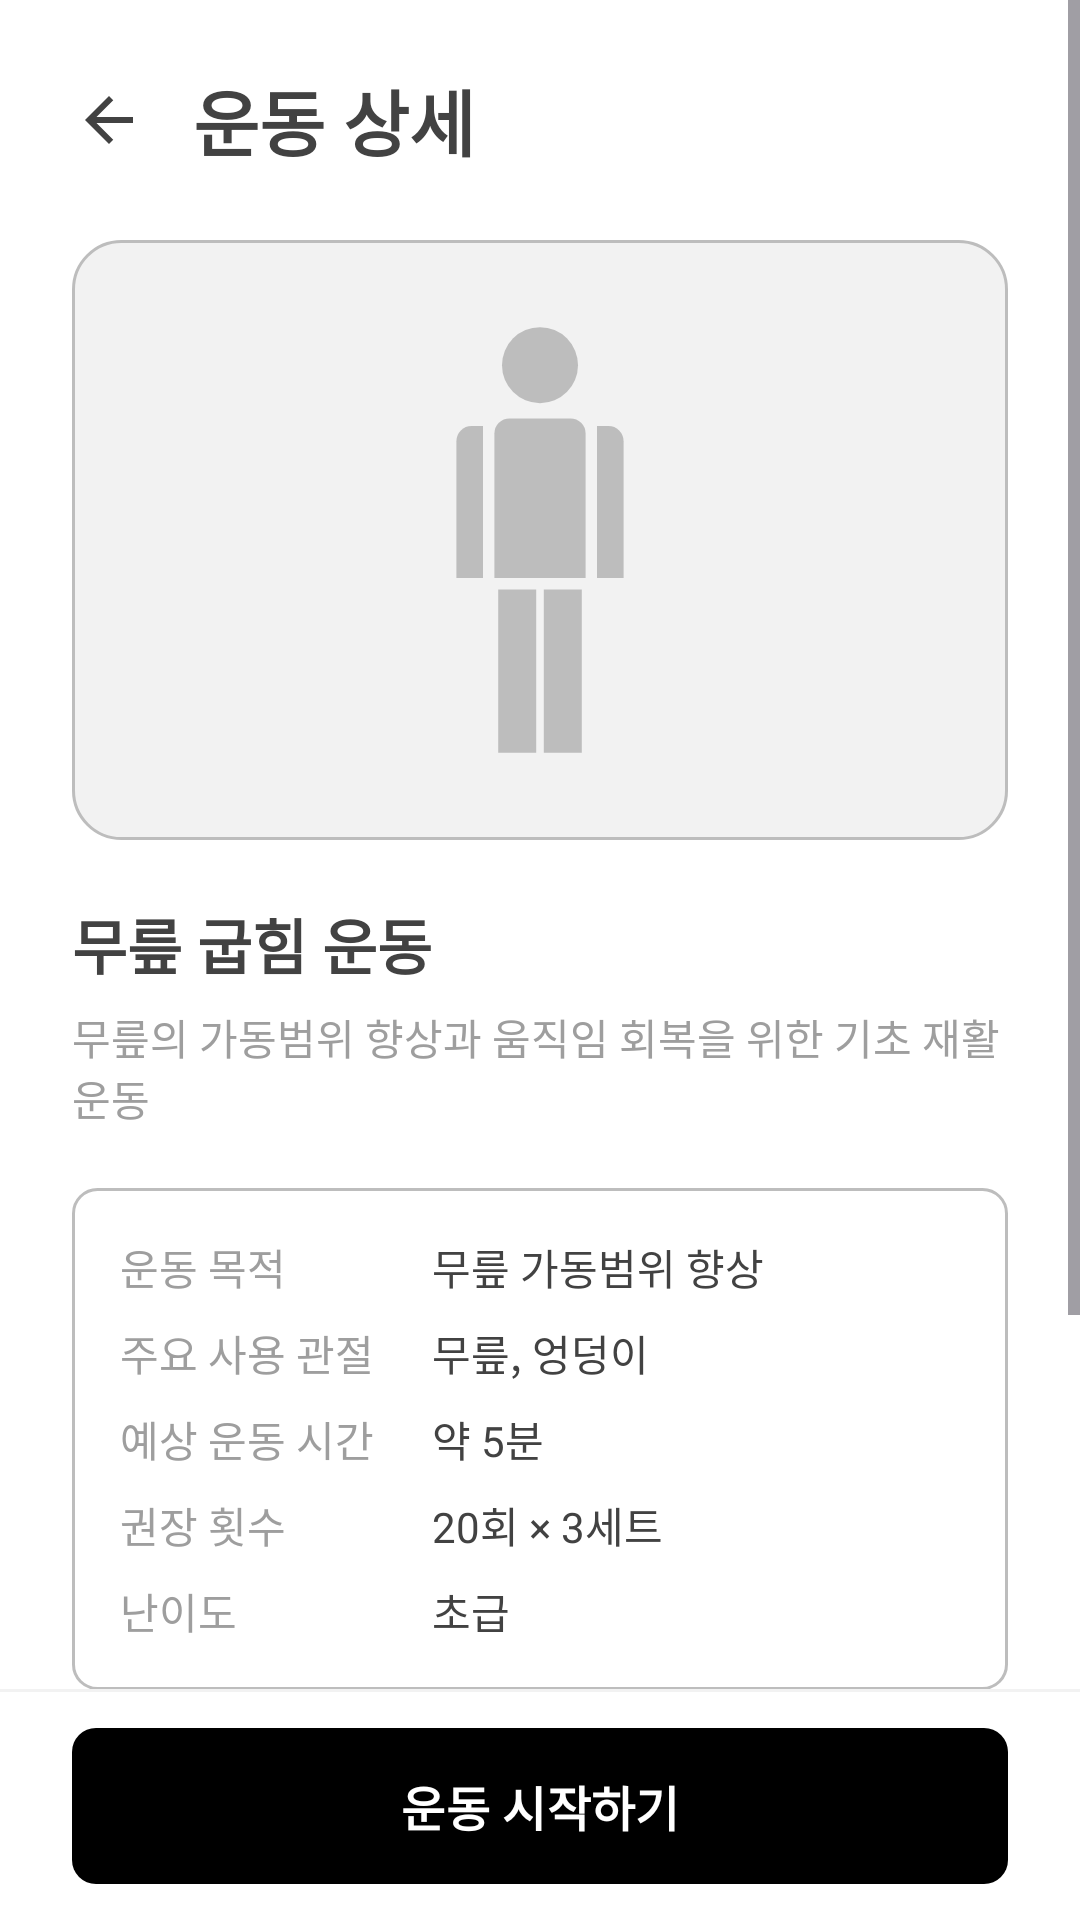

Android layout source for this screen:
<!-- AndroidManifest.xml: application theme Theme.AIRehabPostureApp -->
<!-- res/layout/activity_exercise_detail.xml -->
<?xml version="1.0" encoding="utf-8"?>
<LinearLayout xmlns:android="http://schemas.android.com/apk/res/android"
    xmlns:app="http://schemas.android.com/apk/res-auto"
    xmlns:tools="http://schemas.android.com/tools"
    android:id="@+id/exerciseDetailRoot"
    android:layout_width="match_parent"
    android:layout_height="match_parent"
    android:background="@color/white"
    android:orientation="vertical"
    tools:context=".ExerciseDetailActivity">

    <ScrollView
        android:layout_width="match_parent"
        android:layout_height="0dp"
        android:layout_weight="1">

        <LinearLayout
            android:layout_width="match_parent"
            android:layout_height="wrap_content"
            android:orientation="vertical"
            android:paddingStart="@dimen/screen_padding_horizontal"
            android:paddingTop="16dp"
            android:paddingEnd="@dimen/screen_padding_horizontal"
            android:paddingBottom="24dp">

            
            <LinearLayout
                android:layout_width="match_parent"
                android:layout_height="wrap_content"
                android:gravity="center_vertical"
                android:orientation="horizontal">

                <ImageButton
                    android:id="@+id/backButton"
                    android:layout_width="48dp"
                    android:layout_height="48dp"
                    android:layout_marginStart="-12dp"
                    android:background="?attr/selectableItemBackgroundBorderless"
                    android:contentDescription="@string/back"
                    android:src="@drawable/ic_arrow_back" />

                <TextView
                    android:id="@+id/exerciseDetailTitleText"
                    android:layout_width="wrap_content"
                    android:layout_height="wrap_content"
                    android:layout_marginStart="4dp"
                    android:text="@string/exercise_detail_title"
                    android:textColor="@color/gray_dark"
                    android:textSize="24sp"
                    android:textStyle="bold" />
            </LinearLayout>

            
            <ImageView
                android:id="@+id/exerciseImagePlaceholder"
                android:layout_width="match_parent"
                android:layout_height="200dp"
                android:layout_marginTop="16dp"
                android:background="@drawable/bg_logo_placeholder"
                android:contentDescription="@string/exercise_image_description"
                android:padding="24dp"
                android:scaleType="fitCenter"
                android:src="@drawable/ic_body_placeholder" />

            
            <TextView
                android:id="@+id/exerciseTitleText"
                android:layout_width="match_parent"
                android:layout_height="wrap_content"
                android:layout_marginTop="20dp"
                android:text="@string/exercise_name_knee_flexion"
                android:textColor="@color/gray_dark"
                android:textSize="20sp"
                android:textStyle="bold" />

            <TextView
                android:id="@+id/exerciseDescriptionText"
                android:layout_width="match_parent"
                android:layout_height="wrap_content"
                android:layout_marginTop="6dp"
                android:text="@string/exercise_description_knee_flexion"
                android:textColor="@color/gray"
                android:textSize="14sp" />

            
            <LinearLayout
                android:id="@+id/exerciseInfoContainer"
                android:layout_width="match_parent"
                android:layout_height="wrap_content"
                android:layout_marginTop="20dp"
                android:background="@drawable/bg_card"
                android:orientation="vertical"
                android:padding="16dp">

                <LinearLayout
                    android:layout_width="match_parent"
                    android:layout_height="wrap_content"
                    android:orientation="horizontal">

                    <TextView
                        android:layout_width="104dp"
                        android:layout_height="wrap_content"
                        android:text="@string/detail_purpose_label"
                        android:textColor="@color/gray"
                        android:textSize="14sp" />

                    <TextView
                        android:id="@+id/exercisePurposeText"
                        android:layout_width="0dp"
                        android:layout_height="wrap_content"
                        android:layout_weight="1"
                        android:text="@string/exercise_purpose_knee_flexion"
                        android:textColor="@color/gray_dark"
                        android:textSize="14sp" />
                </LinearLayout>

                <LinearLayout
                    android:layout_width="match_parent"
                    android:layout_height="wrap_content"
                    android:layout_marginTop="8dp"
                    android:orientation="horizontal">

                    <TextView
                        android:layout_width="104dp"
                        android:layout_height="wrap_content"
                        android:text="@string/main_joints"
                        android:textColor="@color/gray"
                        android:textSize="14sp" />

                    <TextView
                        android:id="@+id/exerciseJointsText"
                        android:layout_width="0dp"
                        android:layout_height="wrap_content"
                        android:layout_weight="1"
                        android:text="@string/exercise_joints_knee_flexion"
                        android:textColor="@color/gray_dark"
                        android:textSize="14sp" />
                </LinearLayout>

                <LinearLayout
                    android:layout_width="match_parent"
                    android:layout_height="wrap_content"
                    android:layout_marginTop="8dp"
                    android:orientation="horizontal">

                    <TextView
                        android:layout_width="104dp"
                        android:layout_height="wrap_content"
                        android:text="@string/detail_duration_label"
                        android:textColor="@color/gray"
                        android:textSize="14sp" />

                    <TextView
                        android:id="@+id/exerciseDurationText"
                        android:layout_width="0dp"
                        android:layout_height="wrap_content"
                        android:layout_weight="1"
                        android:text="@string/exercise_duration_knee_flexion"
                        android:textColor="@color/gray_dark"
                        android:textSize="14sp" />
                </LinearLayout>

                <LinearLayout
                    android:layout_width="match_parent"
                    android:layout_height="wrap_content"
                    android:layout_marginTop="8dp"
                    android:orientation="horizontal">

                    <TextView
                        android:layout_width="104dp"
                        android:layout_height="wrap_content"
                        android:text="@string/recommended_repetitions"
                        android:textColor="@color/gray"
                        android:textSize="14sp" />

                    <TextView
                        android:id="@+id/exerciseRepetitionText"
                        android:layout_width="0dp"
                        android:layout_height="wrap_content"
                        android:layout_weight="1"
                        android:text="@string/exercise_repetitions_knee_flexion"
                        android:textColor="@color/gray_dark"
                        android:textSize="14sp" />
                </LinearLayout>

                <LinearLayout
                    android:layout_width="match_parent"
                    android:layout_height="wrap_content"
                    android:layout_marginTop="8dp"
                    android:orientation="horizontal">

                    <TextView
                        android:layout_width="104dp"
                        android:layout_height="wrap_content"
                        android:text="@string/exercise_difficulty"
                        android:textColor="@color/gray"
                        android:textSize="14sp" />

                    <TextView
                        android:id="@+id/exerciseDifficultyText"
                        android:layout_width="0dp"
                        android:layout_height="wrap_content"
                        android:layout_weight="1"
                        android:text="@string/exercise_difficulty_knee_flexion"
                        android:textColor="@color/gray_dark"
                        android:textSize="14sp" />
                </LinearLayout>
            </LinearLayout>

            
            <TextView
                android:id="@+id/exerciseWarningTitleText"
                android:layout_width="wrap_content"
                android:layout_height="wrap_content"
                android:layout_marginTop="28dp"
                android:text="@string/exercise_warning_title"
                android:textColor="@color/gray_dark"
                android:textSize="16sp"
                android:textStyle="bold" />

            <TextView
                android:id="@+id/exerciseWarningText"
                android:layout_width="match_parent"
                android:layout_height="wrap_content"
                android:layout_marginTop="12dp"
                android:background="@drawable/bg_info_tag"
                android:padding="16dp"
                android:text="@string/exercise_warning"
                android:textColor="@color/gray_dark"
                android:textSize="14sp" />
        </LinearLayout>
    </ScrollView>

    
    <View
        android:layout_width="match_parent"
        android:layout_height="1dp"
        android:background="@color/gray_light" />

    <com.google.android.material.button.MaterialButton
        android:id="@+id/startExerciseButton"
        android:layout_width="match_parent"
        android:layout_height="@dimen/button_height"
        android:layout_marginStart="@dimen/screen_padding_horizontal"
        android:layout_marginTop="12dp"
        android:layout_marginEnd="@dimen/screen_padding_horizontal"
        android:layout_marginBottom="12dp"
        android:insetTop="0dp"
        android:insetBottom="0dp"
        android:text="@string/start_exercise_button"
        android:textColor="@color/white"
        android:textSize="16sp"
        android:textStyle="bold"
        app:backgroundTint="@color/primary"
        app:cornerRadius="@dimen/radius_default" />
</LinearLayout>
<!-- resources referenced by this layout -->
<resources>
  <color name="gray">#FF9E9E9E</color>
  <color name="gray_dark">#FF424242</color>
  <color name="gray_light">#FFF2F2F2</color>
  <color name="white">#FFFFFFFF</color>
  <dimen name="button_height">52dp</dimen>
  <dimen name="radius_default">8dp</dimen>
  <dimen name="screen_padding_horizontal">24dp</dimen>
  <!-- drawable bg_card (drawable) -->
  <?xml version="1.0" encoding="utf-8"?>
  <shape xmlns:android="http://schemas.android.com/apk/res/android"
      android:shape="rectangle">
      <solid android:color="@color/white" />
      <stroke
          android:width="1dp"
          android:color="@color/gray_medium" />
      <corners android:radius="@dimen/radius_default" />
  </shape>
  <!-- drawable bg_info_tag (drawable) -->
  <?xml version="1.0" encoding="utf-8"?>
  <shape xmlns:android="http://schemas.android.com/apk/res/android"
      android:shape="rectangle">
      <solid android:color="@color/gray_light" />
      <corners android:radius="4dp" />
  </shape>
  <!-- drawable bg_logo_placeholder (drawable) -->
  <?xml version="1.0" encoding="utf-8"?>
  <shape xmlns:android="http://schemas.android.com/apk/res/android"
      android:shape="rectangle">
      <solid android:color="@color/gray_light" />
      <stroke
          android:width="1dp"
          android:color="@color/gray_medium" />
      <corners android:radius="16dp" />
  </shape>
  <!-- drawable ic_arrow_back (drawable) -->
  <?xml version="1.0" encoding="utf-8"?>
  <vector xmlns:android="http://schemas.android.com/apk/res/android"
      android:width="24dp"
      android:height="24dp"
      android:autoMirrored="true"
      android:viewportWidth="24"
      android:viewportHeight="24">
      <path
          android:fillColor="@color/gray_dark"
          android:pathData="M20,11H7.83l5.59,-5.59L12,4l-8,8 8,8 1.41,-1.41L7.83,13H20v-2z" />
  </vector>
  <string name="back">뒤로가기</string>
  <string name="detail_duration_label">예상 운동 시간</string>
  <string name="detail_purpose_label">운동 목적</string>
  <string name="exercise_description_knee_flexion">무릎의 가동범위 향상과 움직임 회복을 위한 기초 재활운동</string>
  <string name="exercise_detail_title">운동 상세</string>
  <string name="exercise_difficulty">난이도</string>
  <string name="exercise_difficulty_knee_flexion">초급</string>
  <string name="exercise_duration_knee_flexion">약 5분</string>
  <string name="exercise_image_description">운동 동작 이미지 영역</string>
  <string name="exercise_joints_knee_flexion">무릎, 엉덩이</string>
  <string name="exercise_name_knee_flexion">무릎 굽힘 운동</string>
  <string name="exercise_purpose_knee_flexion">무릎 가동범위 향상</string>
  <string name="exercise_repetitions_knee_flexion">20회 × 3세트</string>
  <string name="exercise_warning">운동 중 통증이 심해질 경우 무리하지 말고 중단해주세요.</string>
  <string name="exercise_warning_title">주의사항</string>
  <string name="main_joints">주요 사용 관절</string>
  <string name="recommended_repetitions">권장 횟수</string>
  <string name="start_exercise_button">운동 시작하기</string>
  <style name="Theme.AIRehabPostureApp" parent="Base.Theme.AIRehabPostureApp" />
  <color name="gray_medium">#FFBDBDBD</color>
  <style name="Base.Theme.AIRehabPostureApp" parent="Theme.Material3.DayNight.NoActionBar">
          
          <item name="colorPrimary">@color/primary</item>
      </style>
</resources>
